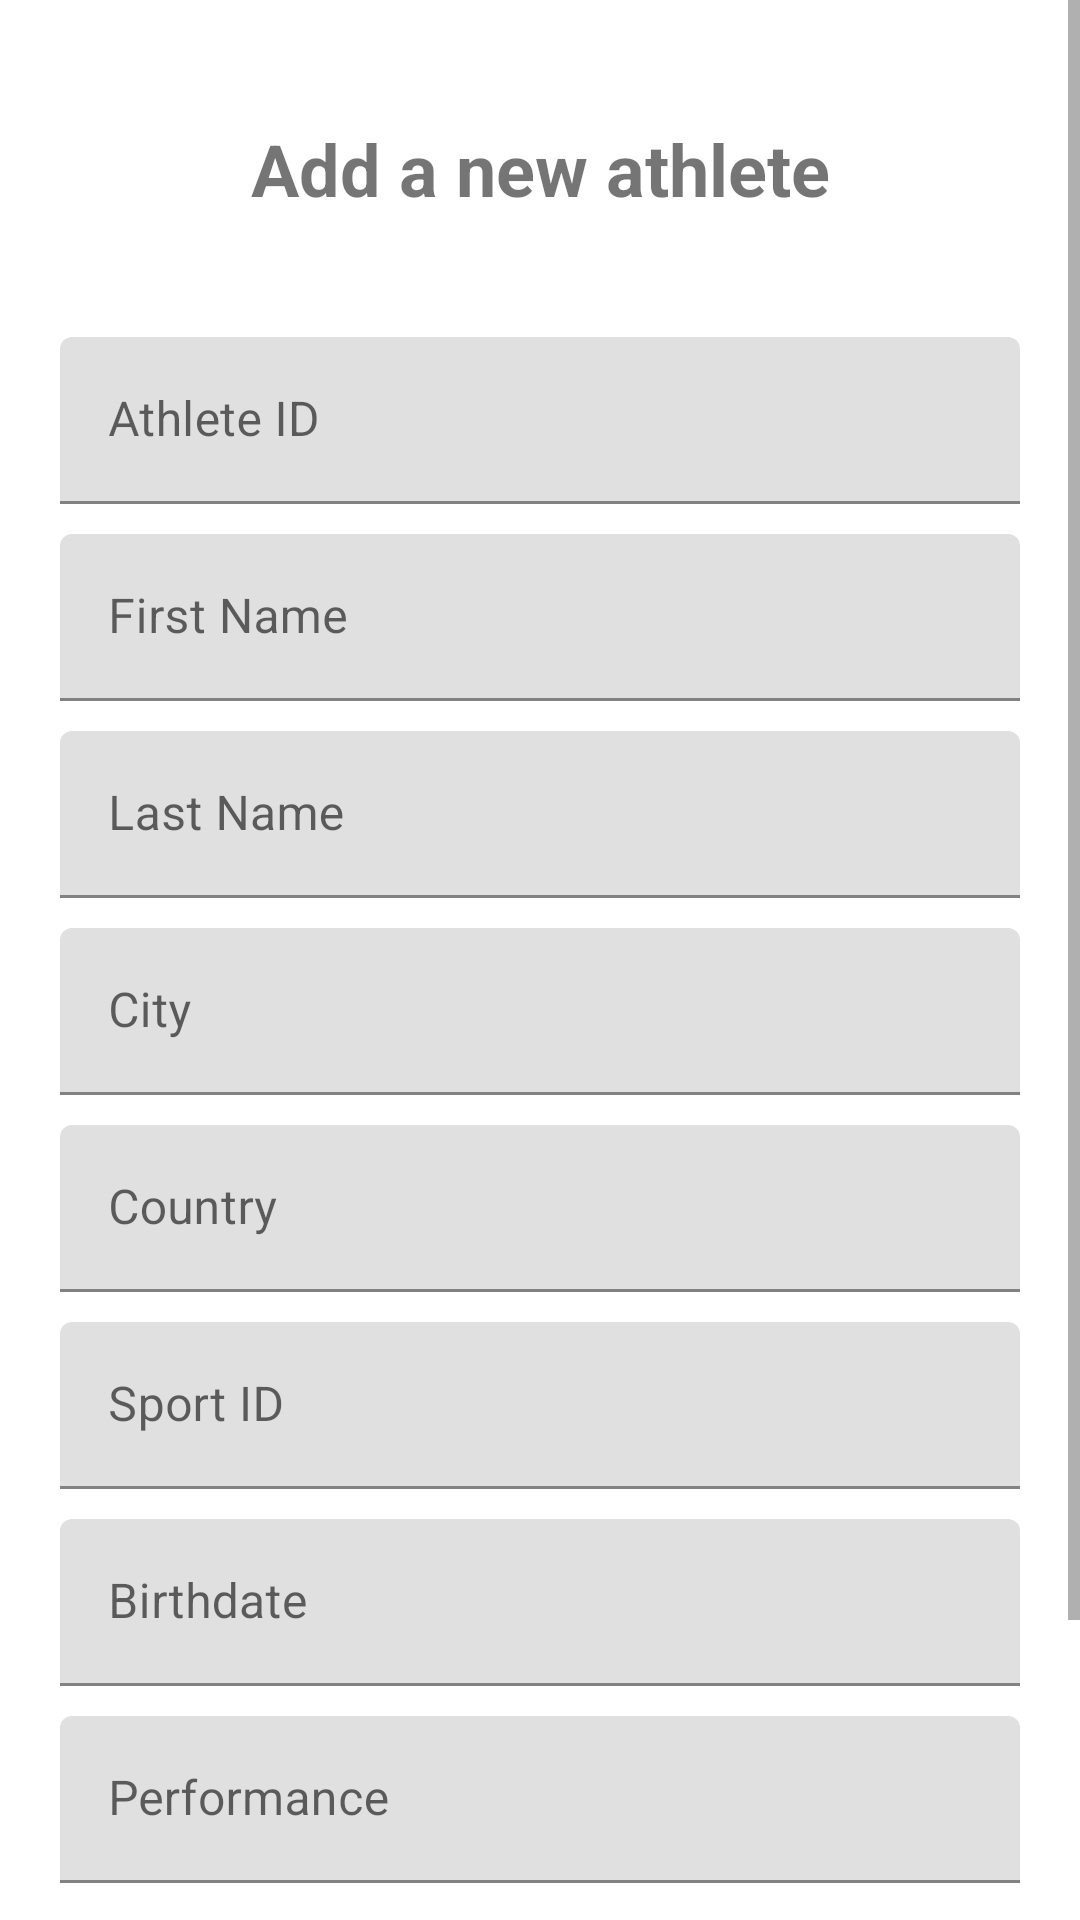

The Android layout XML behind this screen, and the referenced resources:
<!-- AndroidManifest.xml: application theme Theme.SemesterProject -->
<!-- res/layout/fragment_insert_athlete.xml -->
<?xml version="1.0" encoding="utf-8"?>
<ScrollView xmlns:android="http://schemas.android.com/apk/res/android"
    xmlns:tools="http://schemas.android.com/tools"
    android:layout_width="match_parent"
    android:layout_height="match_parent"
    tools:context=".InsertAthleteFragment"
    android:scrollbars="vertical">

<LinearLayout
    android:layout_width="match_parent"
    android:layout_height="wrap_content"
    android:orientation="vertical">
    <TextView
        android:layout_width="match_parent"
        android:layout_height="wrap_content"
        android:layout_gravity="center_horizontal"
        android:layout_margin="40dp"
        android:text="Add a new athlete"
        android:textAlignment="center"
        android:textSize="24sp"
        android:textStyle="bold" />

    <com.google.android.material.textfield.TextInputLayout
        android:layout_width="match_parent"
        android:layout_height="wrap_content"
        android:layout_marginRight="20dp"
        android:layout_marginLeft="20dp">

        <com.google.android.material.textfield.TextInputEditText
            android:id="@+id/insertAthleteidtext"
            android:layout_width="match_parent"
            android:layout_height="wrap_content"
            android:hint="Athlete ID"
            android:inputType="number" />

    </com.google.android.material.textfield.TextInputLayout>

    <com.google.android.material.textfield.TextInputLayout
        android:layout_width="match_parent"
        android:layout_height="wrap_content"
        android:layout_marginTop="10dp"
        android:layout_marginRight="20dp"
        android:layout_marginLeft="20dp">

        <com.google.android.material.textfield.TextInputEditText
            android:id="@+id/insertAthleteFirstName"
            android:layout_width="match_parent"
            android:layout_height="wrap_content"
            android:hint="First Name" />

    </com.google.android.material.textfield.TextInputLayout>

    <com.google.android.material.textfield.TextInputLayout
        android:layout_width="match_parent"
        android:layout_height="wrap_content"
        android:layout_marginTop="10dp"
        android:layout_marginRight="20dp"
        android:layout_marginLeft="20dp">

        <com.google.android.material.textfield.TextInputEditText
            android:id="@+id/insertAthleteLastName"
            android:layout_width="match_parent"
            android:layout_height="wrap_content"
            android:hint="Last Name" />

    </com.google.android.material.textfield.TextInputLayout>

    <com.google.android.material.textfield.TextInputLayout
        android:layout_width="match_parent"
        android:layout_height="wrap_content"
        android:layout_marginTop="10dp"
        android:layout_marginRight="20dp"
        android:layout_marginLeft="20dp">

        <com.google.android.material.textfield.TextInputEditText
            android:id="@+id/insertAthleteCity"
            android:layout_width="match_parent"
            android:layout_height="wrap_content"
            android:hint="City" />

    </com.google.android.material.textfield.TextInputLayout>

    <com.google.android.material.textfield.TextInputLayout
        android:layout_width="match_parent"
        android:layout_height="wrap_content"
        android:layout_marginTop="10dp"
        android:layout_marginRight="20dp"
        android:layout_marginLeft="20dp">

        <com.google.android.material.textfield.TextInputEditText
            android:id="@+id/insertAthleteCountry"
            android:layout_width="match_parent"
            android:layout_height="wrap_content"
            android:hint="Country" />

    </com.google.android.material.textfield.TextInputLayout>

    <com.google.android.material.textfield.TextInputLayout
        android:layout_width="match_parent"
        android:layout_height="wrap_content"
        android:layout_marginTop="10dp"
        android:layout_marginRight="20dp"
        android:layout_marginLeft="20dp">

        <com.google.android.material.textfield.TextInputEditText
            android:id="@+id/insertAthleteSportid"
            android:layout_width="match_parent"
            android:layout_height="wrap_content"
            android:inputType="number"
            android:hint="Sport ID" />

    </com.google.android.material.textfield.TextInputLayout>

    <com.google.android.material.textfield.TextInputLayout
        android:layout_width="match_parent"
        android:layout_height="wrap_content"
        android:layout_marginTop="10dp"
        android:layout_marginRight="20dp"
        android:layout_marginLeft="20dp">


        <com.google.android.material.textfield.TextInputEditText
            android:id="@+id/insertAthleteBirthdate"
            android:layout_width="match_parent"
            android:layout_height="wrap_content"
            android:hint="Birthdate"
            android:inputType="text" />

    </com.google.android.material.textfield.TextInputLayout>

    <com.google.android.material.textfield.TextInputLayout
        android:layout_width="match_parent"
        android:layout_height="wrap_content"
        android:layout_marginTop="10dp"
        android:layout_marginRight="20dp"
        android:layout_marginLeft="20dp">

        <com.google.android.material.textfield.TextInputEditText
            android:id="@+id/insertAthletePerformance"
            android:layout_width="match_parent"
            android:layout_height="wrap_content"
            android:hint="Performance"
            android:inputType="numberDecimal" />

    </com.google.android.material.textfield.TextInputLayout>

    <TextView
        android:layout_width="match_parent"
        android:layout_height="wrap_content"
        android:text="Gender:"
        android:paddingLeft="20dp"
        android:layout_marginTop="10dp"
        android:layout_marginRight="20dp"
        android:layout_marginLeft="20dp"/>
    <Spinner
        android:id="@+id/insertAthleteGender"
        android:layout_width="match_parent"
        android:layout_height="wrap_content"
        android:layout_marginRight="20dp"
        android:layout_marginLeft="20dp"
        android:spinnerMode="dialog"/>
    <Button
        android:id="@+id/insertAthleteButton"
        android:layout_width="match_parent"
        android:layout_height="wrap_content"
        android:text="Add athlete"
        android:layout_marginTop="30dp"
        android:layout_marginRight="20dp"
        android:layout_marginLeft="20dp"/>
</LinearLayout>

</ScrollView>
<!-- resources referenced by this layout -->
<resources>
  <style name="Theme.SemesterProject" parent="Theme.MaterialComponents.DayNight.NoActionBar">
          
          <item name="android:windowTranslucentStatus">true</item>
          <item name="colorPrimary">@color/purple_500</item>
          <item name="colorPrimaryVariant">@color/purple_700</item>
          <item name="colorOnPrimary">@color/white</item>
          
          <item name="colorSecondary">@color/teal_200</item>
          <item name="colorSecondaryVariant">@color/teal_700</item>
          <item name="colorOnSecondary">@color/black</item>
          
          <item name="android:statusBarColor" tools:targetApi="l">?attr/colorPrimaryVariant</item>
          
      </style>
  <color name="purple_500">#FF6200EE</color>
  <color name="purple_700">#FF3700B3</color>
  <color name="white">#FFFFFFFF</color>
  <color name="teal_200">#FF03DAC5</color>
  <color name="teal_700">#FF018786</color>
  <color name="black">#FF000000</color>
</resources>
